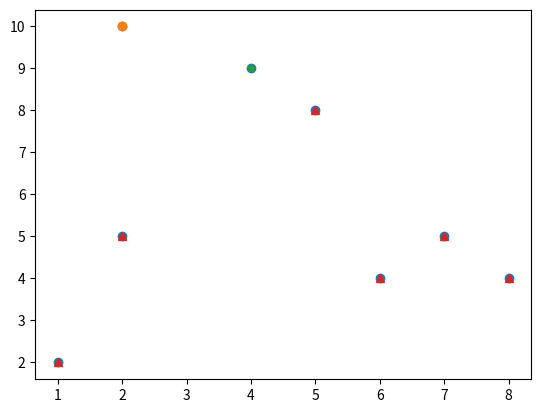

The script that saved this image:
# Write a program to do the following: You have given a collection of 8 points. 
# P1=[2, 10] P2=[2, 5] P3=[8, 4] P4=[5, 8] P5=[7,5] P6=[6, 4] P7=[1, 2] P8=[4, 9]. 
# Perform the k-mean clustering with initial centroids as 
# m1=P1 =Cluster#1=C1 and m2=P4=cluster#2=C2, m3=P7 =Cluster#3=C3. 
# Answer the following 
# 1] Which cluster does P6 belong to? 
# 2] What is the population of a cluster around m3? 
# 3] What is the updated value of m1, m2, m3?

import math
import numpy as np
import matplotlib.pyplot as plt

x = np.array([2, 2, 8, 5, 7, 6, 1, 4])
y = np.array([10, 5, 4, 8, 5, 4, 2, 9])
m1 = [2, 10]
m2 = [5, 8]
m3 = [1, 2]

plt.plot(x, y, "o")
plt.show()

def euclidian(x1, y1, x2, y2):
    return math.sqrt(pow(x2 - x1, 2) + pow(y2 - y1, 2))

def manhattan(x1, y1, x2, y2):
    return math.fabs(x2 - x1) + math.fabs(y2 - y1)

def getCluster(m1, m2, m3, x, y):
    distanceM1 = manhattan(m1[0], m1[1], x, y)
    distanceM2 = manhattan(m2[0], m2[1], x, y)
    distanceM3 = manhattan(m3[0], m3[1], x, y)
    
    if distanceM1 < distanceM2 < distanceM3:
        return 1
    elif distanceM2 < distanceM1 < distanceM3:
        return 2
    else:
        return 3


distance = math.inf
iterations = 0

while True:
    print(f"Iterations: {iterations}\nm1: {m1}, m2: {m2}, m3: {m3}")
    cluster1 = []
    cluster2 = []
    cluster3 = []
 
    for i in range(x.size):
        cluster = getCluster(m1, m2, m3, x[i], y[i])
        point = [x[i], y[i]]
        if cluster == 1:
            cluster1.append(point)
        elif cluster == 2:
            cluster2.append(point)
        else:
            cluster3.append(point)
    
    print(f"Cluster 1: {cluster1}\nCluster 2: {cluster2}\nCluster 3: {cluster3}")
    
    m1_old = m1
    m1 = []
    m1 = np.mean(cluster1, axis=0)
    m2_old = m2
    m2 = []
    m2 = np.mean(cluster2, axis=0)
    m3_old = m3
    m3 = []
    m3 = np.mean(cluster3, axis=0)
    print(f"m1: {m1}, m2: {m2}, m3: {m3}")

    if m1[0] == m1_old[0] and m1[1] == m1_old[1] and m2[0] == m2_old[0] and m2[1] == m2_old[1] and m3[0] == m3_old[0] and m3[1] == m3_old[1]:
        break

    xAvg = 0.0
    xAvg = math.fabs(m1[0] - m1_old[0]) + math.fabs(m2[0] - m2_old[0]) + math.fabs(m3[0] - m3_old[0])
    xAvg /= 3
    yAvg = 0.0
    yAvg = math.fabs(m1[1] - m1_old[1]) + math.fabs(m2[1] - m2_old[1]) + math.fabs(m3[1] - m3_old[1])
    yAvg /= 3

    if xAvg > yAvg:
        difference = xAvg
    else:
        difference = yAvg
    
    print(f"Difference: {difference}")
    iterations += 1

print(f"Cluster 1 centroid: {m1}")
print(f"Cluster 1: {cluster1}")
print(f"Cluster 2 centroid: {m2}")
print(f"Cluster 2: {cluster2}")
print(f"Cluster 3 centroid: {m3}")
print(f"Cluster 3: {cluster3}")

c1 = np.array(cluster1)
c2 = np.array(cluster2)
c3 = np.array(cluster3)

plt.plot(c1[:, 0], c1[:, 1], "o")
plt.plot(c2[:, 0], c2[:, 1], "*")
plt.plot(c3[:, 0], c3[:, 1], "^")
plt.show()

P6 = [6, 4]
print(f"\n\nP6 belongs to {'cluster 1' if cluster1.__contains__(P6) else 'cluster 2'}")
print(f"Population of cluster around m3: {cluster3.__len__()}")
print(f"Updated m1: {m1}, m2: {m2}, m3: {m3}")

